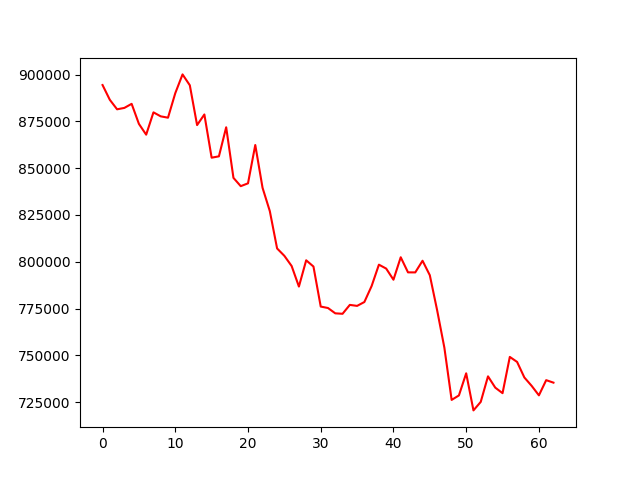

Values plotted in this chart, from the file beside it:
account_value, date, daily_return
894485, 2022-04-04, 
886590, 2022-04-05, -0.008827
881508, 2022-04-06, -0.005731
882256, 2022-04-07, 0.0008477
884432, 2022-04-08, 0.002467
873715, 2022-04-11, -0.01212
867947, 2022-04-12, -0.006602
879877, 2022-04-13, 0.01374
877741, 2022-04-14, -0.002427
877024, 2022-04-18, -0.0008174
890122, 2022-04-19, 0.01493
900170, 2022-04-20, 0.01129
894352, 2022-04-21, -0.006464
873068, 2022-04-22, -0.0238
878747, 2022-04-25, 0.006504
855643, 2022-04-26, -0.02629
856360, 2022-04-27, 0.0008378
871903, 2022-04-28, 0.01815
844851, 2022-04-29, -0.03103
840415, 2022-05-02, -0.005251
841925, 2022-05-03, 0.001797
862424, 2022-05-04, 0.02435
839538, 2022-05-05, -0.02654
827061, 2022-05-06, -0.01486
807114, 2022-05-09, -0.02412
803162, 2022-05-10, -0.004897
797721, 2022-05-11, -0.006774
786734, 2022-05-12, -0.01377
800777, 2022-05-13, 0.01785
797441, 2022-05-16, -0.004166
776037, 2022-05-17, -0.02684
775261, 2022-05-18, -0.001
772420, 2022-05-19, -0.003666
772178, 2022-05-20, -0.0003134
776930, 2022-05-23, 0.006154
776399, 2022-05-24, -0.0006833
778463, 2022-05-25, 0.002659
787030, 2022-05-26, 0.01101
798438, 2022-05-27, 0.01449
796349, 2022-05-31, -0.002616
790390, 2022-06-01, -0.007483
802402, 2022-06-02, 0.0152
794326, 2022-06-03, -0.01007
794305, 2022-06-06, -2.5811466696112895e-05
800536, 2022-06-07, 0.007845
792783, 2022-06-08, -0.009685
774185, 2022-06-09, -0.02346
754074, 2022-06-10, -0.02598
726131, 2022-06-13, -0.03706
728520, 2022-06-14, 0.00329
740351, 2022-06-15, 0.01624
720520, 2022-06-16, -0.02679
725065, 2022-06-17, 0.006309
738725, 2022-06-21, 0.01884
732682, 2022-06-22, -0.008181
729732, 2022-06-23, -0.004027
749115, 2022-06-24, 0.02656
746438, 2022-06-27, -0.003573
738117, 2022-06-28, -0.01115
733651, 2022-06-29, -0.006051
... 3 more rows
